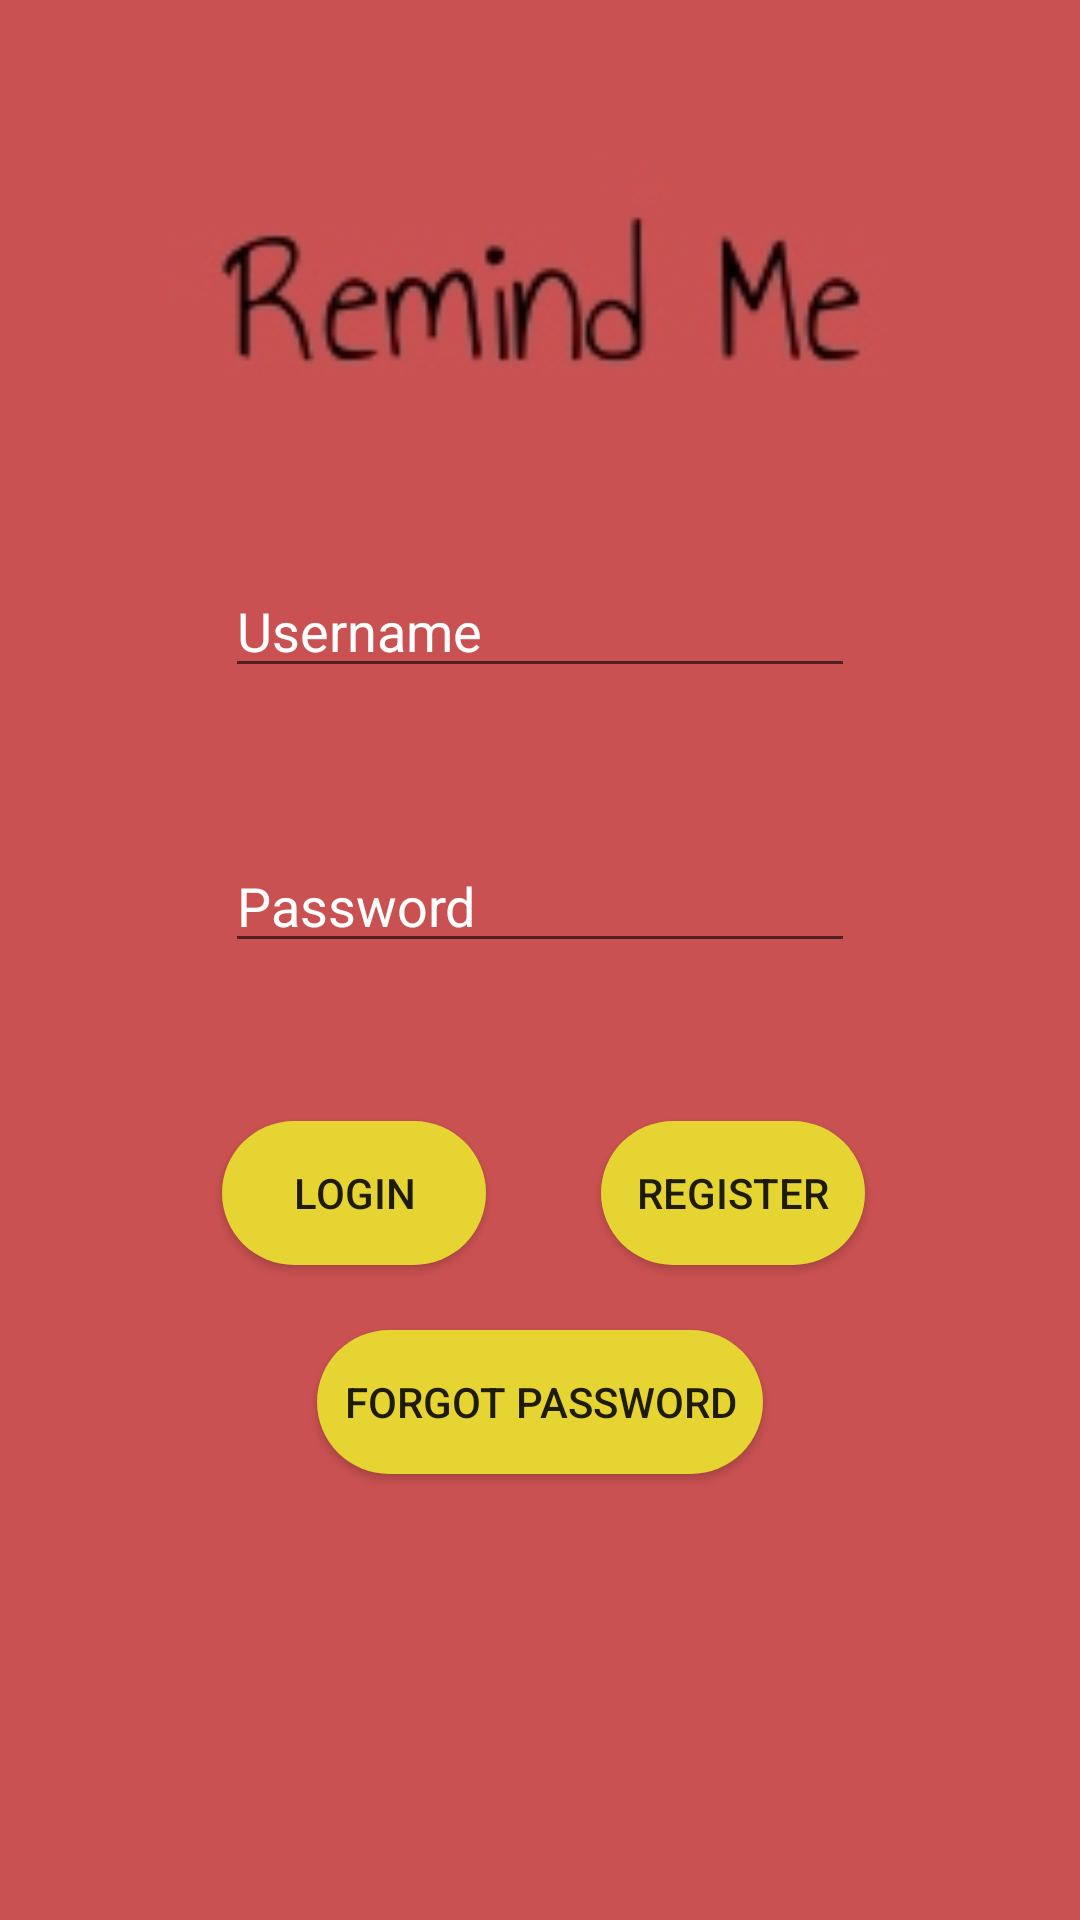

Reconstruct the res/layout file that produces this screen, plus the resources it refers to.
<!-- AndroidManifest.xml: application theme AppTheme -->
<!-- res/layout/activity_login.xml -->
<?xml version="1.0" encoding="utf-8"?>
<androidx.constraintlayout.widget.ConstraintLayout xmlns:android="http://schemas.android.com/apk/res/android"
    xmlns:app="http://schemas.android.com/apk/res-auto"
    xmlns:tools="http://schemas.android.com/tools"
    android:layout_width="match_parent"
    android:layout_height="match_parent"
    android:background="#CA5151"


    >

    <EditText
        android:id="@+id/edittextusername"
        android:layout_width="wrap_content"
        android:layout_height="wrap_content"
        android:ems="10"
        android:hint="Username"
        android:inputType="textPersonName"
        android:textColor="#FFFFFF"
        android:textColorHint="#FFFFFF"
        app:layout_constraintBottom_toBottomOf="parent"
        app:layout_constraintEnd_toEndOf="parent"
        app:layout_constraintStart_toStartOf="parent"

        app:layout_constraintTop_toTopOf="parent"
        app:layout_constraintVertical_bias="0.314" />

    <EditText
        android:id="@+id/edittextpassword"
        android:layout_width="wrap_content"
        android:layout_height="wrap_content"
        android:ems="10"
        android:hint="Password"
        android:inputType="textPassword"
        android:textColor="#FFFFFF"
        android:textColorHint="#FFFFFF"
        app:layout_constraintBottom_toBottomOf="parent"
        app:layout_constraintEnd_toEndOf="parent"
        app:layout_constraintStart_toStartOf="parent"
        app:layout_constraintTop_toTopOf="parent"
        app:layout_constraintVertical_bias="0.467" />

    <Button
        android:id="@+id/buttonlogin"
        android:layout_width="wrap_content"
        android:layout_height="wrap_content"
        android:background="@drawable/rounded_button"
        android:text="Login"
        app:layout_constraintBottom_toBottomOf="parent"
        app:layout_constraintEnd_toEndOf="parent"
        app:layout_constraintHorizontal_bias="0.272"
        app:layout_constraintStart_toStartOf="parent"
        app:layout_constraintTop_toTopOf="parent"
        app:layout_constraintVertical_bias="0.631" />

    <Button
        android:id="@+id/buttonregister"
        android:layout_width="wrap_content"
        android:layout_height="wrap_content"
        android:background="@drawable/rounded_button"
        android:text="Register"
        app:layout_constraintBottom_toBottomOf="parent"
        app:layout_constraintEnd_toEndOf="parent"
        app:layout_constraintHorizontal_bias="0.736"
        app:layout_constraintStart_toStartOf="parent"
        app:layout_constraintTop_toTopOf="parent"
        app:layout_constraintVertical_bias="0.631" />

    <Button
        android:id="@+id/buttonforgotpassword"
        android:layout_width="wrap_content"
        android:layout_height="wrap_content"
        android:background="@drawable/rounded_button"
        android:paddingLeft="9dp"
        android:paddingRight="9dp"
        android:text="Forgot Password"
        app:layout_constraintBottom_toBottomOf="parent"
        app:layout_constraintEnd_toEndOf="parent"
        app:layout_constraintStart_toStartOf="parent"
        app:layout_constraintTop_toTopOf="parent"
        app:layout_constraintVertical_bias="0.749" />

    <ImageView
        android:id="@+id/imageView2"
        android:layout_width="303dp"
        android:layout_height="217dp"
        app:layout_constraintEnd_toEndOf="parent"
        app:layout_constraintStart_toStartOf="parent"
        app:layout_constraintTop_toTopOf="parent"
        app:srcCompat="@drawable/remindme" />

</androidx.constraintlayout.widget.ConstraintLayout>
<!-- resources referenced by this layout -->
<resources>
  <!-- drawable remindme: jpg bitmap (drawable, 4594 bytes) -->
  <!-- drawable rounded_button (drawable) -->
  <?xml version="1.0" encoding="utf-8"?>
  <shape xmlns:android="http://schemas.android.com/apk/res/android">
  
      android:shape="rectangle">
  
      <solid android:color="@color/yellow" ></solid>
      <corners android:radius="150dp"></corners>
  
  </shape>
  <style name="AppTheme" parent="Theme.AppCompat.Light.DarkActionBar">
          
          
          <item name="colorPrimary">@color/yellow</item>
          <item name="colorPrimaryDark">@color/colorPrimaryDark</item>
          <item name="colorAccent">@color/colorAccent</item>
      </style>
  <color name="yellow">#e6d432</color>
  <color name="colorPrimaryDark">#3700B3</color>
  <color name="colorAccent">#03DAC5</color>
</resources>
